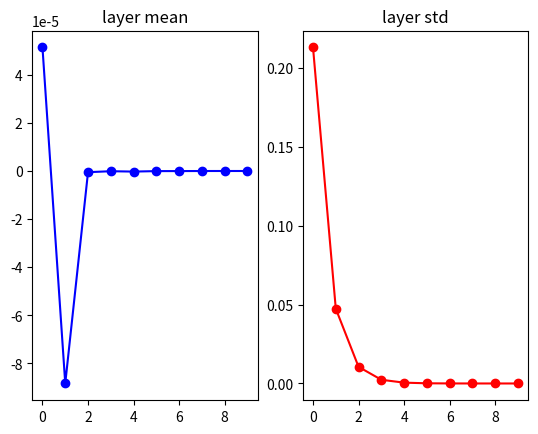
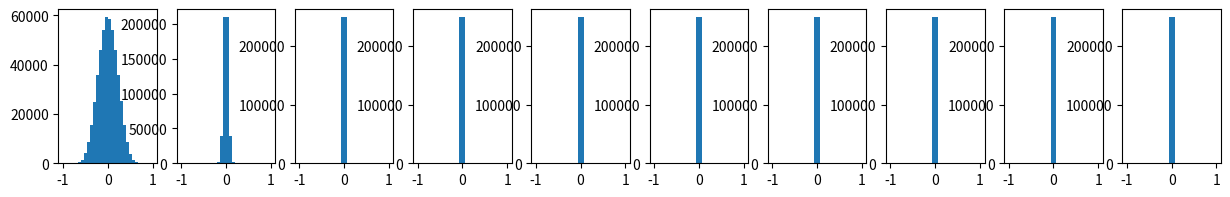

Write Python code to recreate these figures, in order.
import numpy as np
import matplotlib.pyplot as plt

D = np.random.randn(1000, 500)
hidden_layer_sizes = [500] * 10
nonlinearities = ['tanh']*len(hidden_layer_sizes)


act = {'relu':lambda x:np.maximum(0,x), 'tanh':lambda x:np.tanh(x)}
Hs = {}
for i in range(len(hidden_layer_sizes)):
    fan_in = hidden_layer_sizes[i-1]
    fan_out = hidden_layer_sizes[i]
    W = np.random.randn(fan_in, fan_out) * 0.01

for i in range(len(hidden_layer_sizes)):
    X = D if i == 0 else Hs[i - 1]
    H = np.dot(X, W)
    H = act[nonlinearities[i]](H)
    Hs[i] = H

print('input layer had mean %f and std %f' % (np.mean(D),np.std(D)))
layer_means = [np.mean(H) for i,H in Hs.items()]
layer_stds = [np.std(H) for i,H in Hs.items()]
for i,H in Hs.items():
    print('hidden layer %d had mean %f and std %f' % (i+1, layer_means[i], layer_stds[i]))

figure = plt.figure()
plt.subplot(121)
plt.plot(Hs.keys(), layer_means, 'ob-')
plt.title('layer mean')
plt.subplot(122)
plt.plot(Hs.keys(), layer_stds, 'or-')
plt.title('layer std')
plt.show()

plt.figure(figsize=(15, 2))
for i,H in Hs.items():
    plt.subplot(1, len(Hs), i+1)
    plt.hist(H.ravel(), 30, range=(-1,1))

plt.show()
